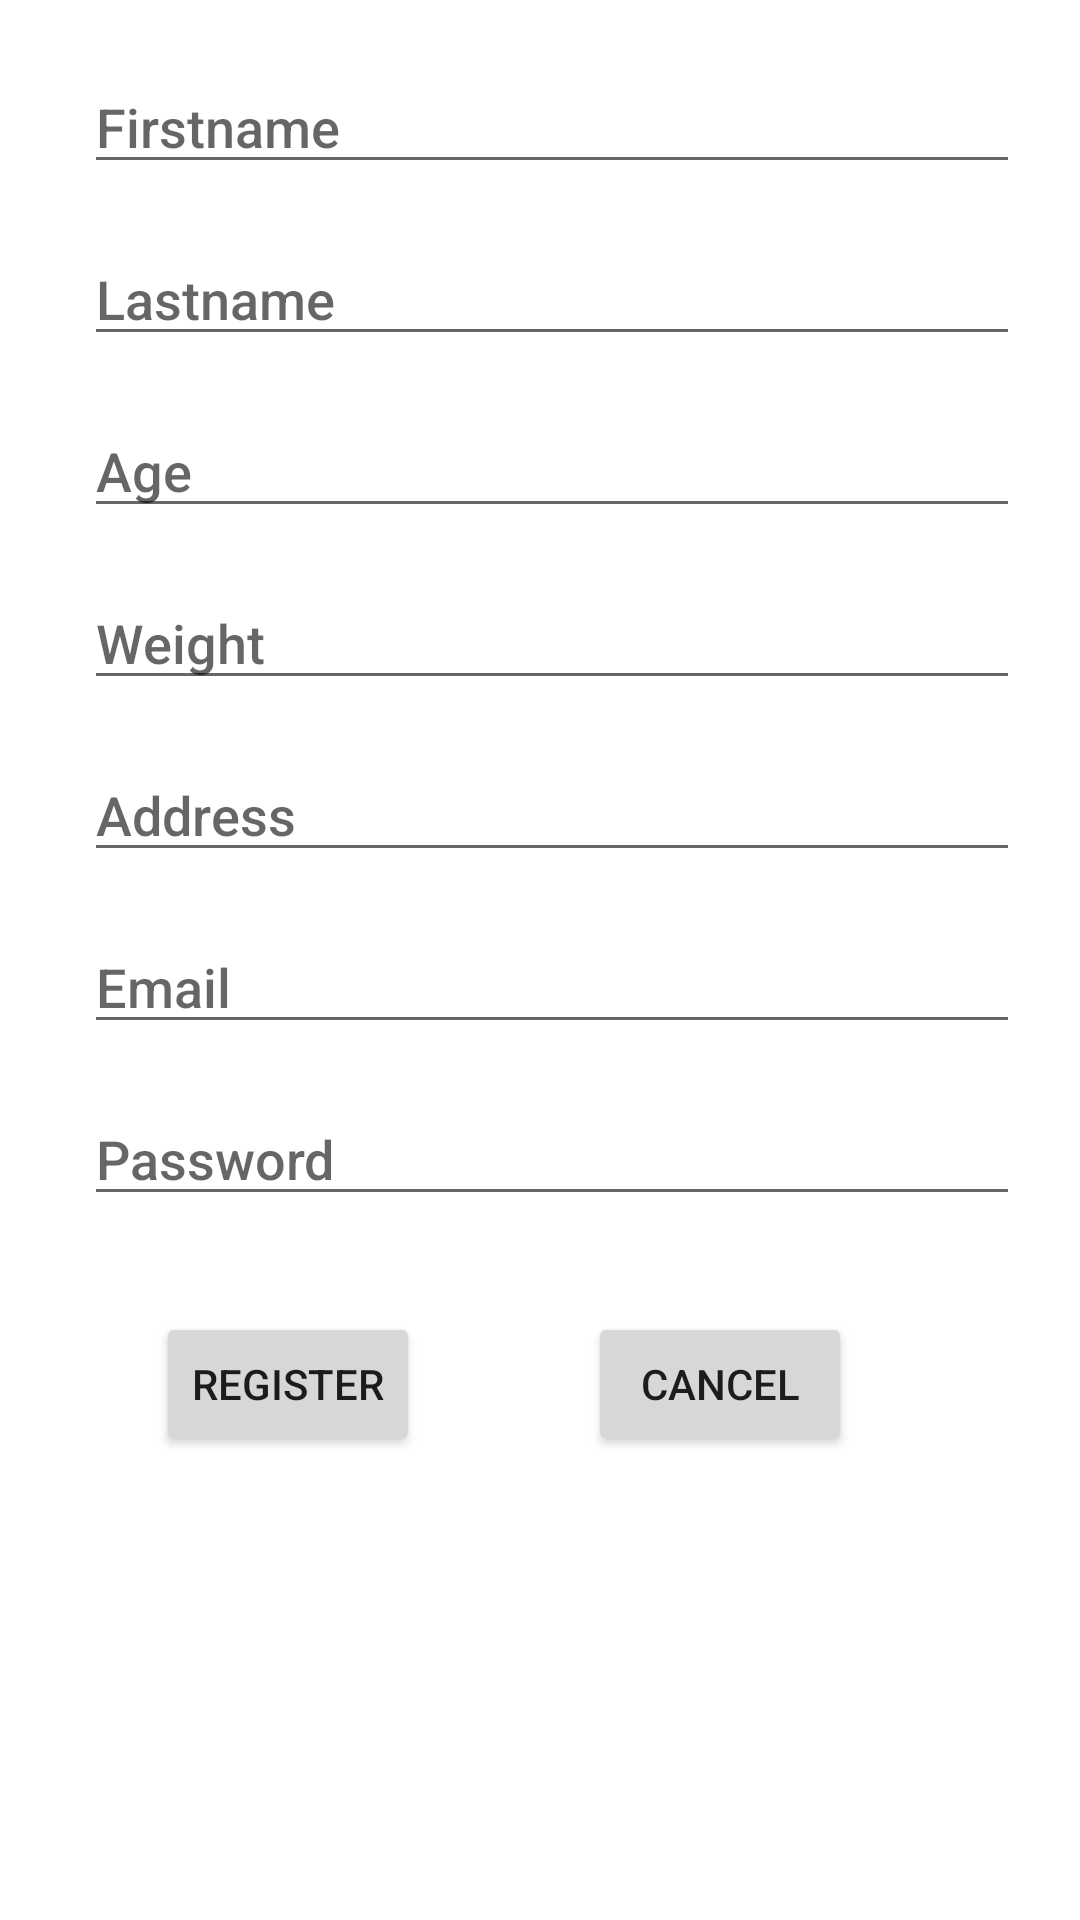

Android layout source for this screen:
<!-- AndroidManifest.xml: application theme Theme.AuthenticationAPI -->
<!-- res/layout/fragment_create_new_account.xml -->
<?xml version="1.0" encoding="utf-8"?>
<androidx.constraintlayout.widget.ConstraintLayout xmlns:android="http://schemas.android.com/apk/res/android"
    xmlns:app="http://schemas.android.com/apk/res-auto"
    xmlns:tools="http://schemas.android.com/tools"
    android:layout_width="match_parent"
    android:layout_height="match_parent"
    android:padding="20dp"
    tools:context=".CreateNewAccountFragment">

    <EditText
        android:id="@+id/createFragmentFirstNameId"
        android:layout_width="match_parent"
        android:layout_height="wrap_content"
        android:layout_marginStart="8dp"
        android:ems="10"
        android:fontFamily="sans-serif-medium"
        android:hint="@string/firstname"
        android:inputType="textPersonName"
        android:singleLine="true"
        android:textSize="18sp"
        app:layout_constraintEnd_toEndOf="parent"
        app:layout_constraintStart_toStartOf="parent"
        app:layout_constraintTop_toTopOf="parent" />

    <EditText
        android:id="@+id/createFragmentLastNameId"
        android:layout_width="match_parent"
        android:layout_height="wrap_content"
        android:layout_marginStart="8dp"
        android:layout_marginLeft="8dp"
        android:layout_marginTop="16dp"
        android:ems="10"
        android:fontFamily="sans-serif-medium"
        android:hint="@string/lastname"
        android:inputType="textPersonName"
        android:textSize="18sp"
        android:singleLine="true"
        app:layout_constraintEnd_toEndOf="parent"
        app:layout_constraintStart_toStartOf="parent"
        app:layout_constraintTop_toBottomOf="@+id/createFragmentFirstNameId" />

    <EditText
        android:id="@+id/createFragmentAgeNameId"
        android:layout_width="match_parent"
        android:layout_height="wrap_content"
        android:layout_marginStart="8dp"
        android:layout_marginLeft="8dp"
        android:layout_marginTop="16dp"
        android:ems="10"
        android:fontFamily="sans-serif-medium"
        android:hint="@string/age"
        android:inputType="number"
        android:textSize="18sp"
        android:singleLine="true"
        app:layout_constraintEnd_toEndOf="parent"
        app:layout_constraintStart_toStartOf="parent"
        app:layout_constraintTop_toBottomOf="@+id/createFragmentLastNameId" />

    <EditText
        android:id="@+id/createFragmentWeightId"
        android:layout_width="match_parent"
        android:layout_height="wrap_content"
        android:layout_marginStart="8dp"
        android:layout_marginLeft="8dp"
        android:layout_marginTop="16dp"
        android:ems="10"
        android:fontFamily="sans-serif-medium"
        android:hint="@string/weight"
        android:inputType="number"
        android:singleLine="true"
        android:textSize="18sp"
        app:layout_constraintEnd_toEndOf="parent"
        app:layout_constraintStart_toStartOf="parent"
        app:layout_constraintTop_toBottomOf="@+id/createFragmentAgeNameId" />

    <EditText
        android:id="@+id/createFragmentAddressId"
        android:layout_width="match_parent"
        android:layout_height="wrap_content"
        android:layout_marginStart="8dp"
        android:layout_marginLeft="8dp"
        android:layout_marginTop="16dp"
        android:ems="10"
        android:fontFamily="sans-serif-medium"
        android:hint="@string/address"
        android:inputType="textPersonName"
        android:singleLine="true"
        android:textSize="18sp"
        app:layout_constraintEnd_toEndOf="parent"
        app:layout_constraintStart_toStartOf="parent"
        app:layout_constraintTop_toBottomOf="@+id/createFragmentWeightId" />

    <EditText
        android:id="@+id/createFragmentEmailId"
        android:layout_width="match_parent"
        android:layout_height="wrap_content"
        android:layout_marginStart="8dp"
        android:layout_marginLeft="8dp"
        android:layout_marginTop="16dp"
        android:ems="10"
        android:fontFamily="sans-serif-medium"
        android:hint="@string/email"
        android:inputType="textPersonName"
        android:singleLine="true"
        android:textSize="18sp"
        app:layout_constraintEnd_toEndOf="parent"
        app:layout_constraintStart_toStartOf="parent"
        app:layout_constraintTop_toBottomOf="@+id/createFragmentAddressId" />

    <EditText
        android:id="@+id/createFragmentPasswordId"
        android:layout_width="match_parent"
        android:layout_height="wrap_content"
        android:layout_marginStart="8dp"
        android:layout_marginLeft="8dp"
        android:layout_marginTop="16dp"
        android:ems="10"
        android:fontFamily="sans-serif-medium"
        android:hint="@string/password"
        android:inputType="textPersonName"
        android:singleLine="true"
        android:textSize="18sp"
        app:layout_constraintEnd_toEndOf="parent"
        app:layout_constraintStart_toStartOf="parent"
        app:layout_constraintTop_toBottomOf="@+id/createFragmentEmailId" />


    <Button
        android:id="@+id/registerButtonId"
        android:layout_width="wrap_content"
        android:layout_height="wrap_content"
        android:layout_marginStart="32dp"
        android:layout_marginLeft="32dp"
        android:layout_marginTop="32dp"
        android:text="@string/register"
        app:layout_constraintStart_toStartOf="parent"
        app:layout_constraintTop_toBottomOf="@+id/createFragmentPasswordId" />

    <Button
        android:id="@+id/cancelButtonId"
        android:layout_width="wrap_content"
        android:layout_height="wrap_content"
        android:layout_marginStart="24dp"
        android:layout_marginLeft="24dp"
        android:layout_marginTop="32dp"
        android:layout_marginEnd="24dp"
        android:layout_marginRight="24dp"
        android:text="@string/cancel"
        app:layout_constraintBottom_toBottomOf="@+id/registerButtonId"
        app:layout_constraintEnd_toEndOf="parent"
        app:layout_constraintStart_toEndOf="@+id/registerButtonId"
        app:layout_constraintTop_toBottomOf="@+id/createFragmentPasswordId" />


</androidx.constraintlayout.widget.ConstraintLayout>
<!-- resources referenced by this layout -->
<resources>
  <string name="address">Address</string>
  <string name="age">Age</string>
  <string name="cancel">Cancel</string>
  <string name="email">Email</string>
  <string name="firstname">Firstname</string>
  <string name="lastname">Lastname</string>
  <string name="password">Password</string>
  <string name="register">register</string>
  <string name="weight">Weight</string>
  <style name="Theme.AuthenticationAPI" parent="Theme.MaterialComponents.DayNight.DarkActionBar">
          
          <item name="colorPrimary">@color/purple_500</item>
          <item name="colorPrimaryVariant">@color/purple_700</item>
          <item name="colorOnPrimary">@color/white</item>
          
          <item name="colorSecondary">@color/teal_200</item>
          <item name="colorSecondaryVariant">@color/teal_700</item>
          <item name="colorOnSecondary">@color/black</item>
          
          <item name="android:statusBarColor" tools:targetApi="l">?attr/colorPrimaryVariant</item>
          
      </style>
  <!-- not gathered from this repository: default colours our renderer supplied (Android Studio template values) -->
  <color name="purple_500">#FF6200EE</color>
  <color name="purple_700">#FF3700B3</color>
  <color name="teal_200">#FF03DAC5</color>
  <color name="teal_700">#FF018786</color>
  <color name="black">#FF000000</color>
  <color name="white">#FFFFFFFF</color>
</resources>
